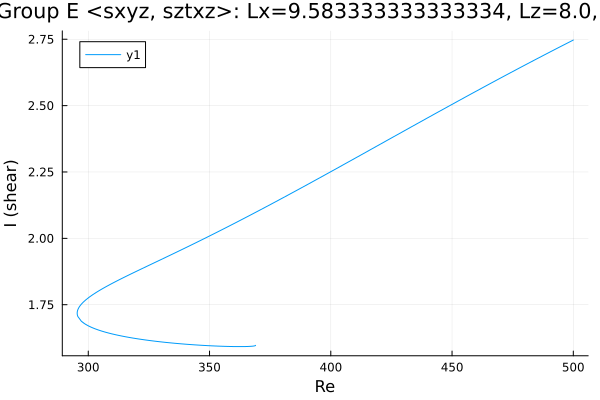

Data behind this chart, as committed beside it:
Re, shear
500.0, 2.747
499.4, 2.744
497.9, 2.737
496.5, 2.731
495.1, 2.724
493.7, 2.718
492.3, 2.711
490.9, 2.704
489.5, 2.698
488, 2.691
486.6, 2.684
485.2, 2.677
483.8, 2.671
482.4, 2.664
481, 2.657
479.6, 2.65
478.1, 2.643
476.7, 2.637
475.3, 2.63
473.9, 2.623
472.5, 2.616
471.1, 2.609
469.7, 2.602
468.2, 2.595
466.8, 2.588
465.4, 2.581
464, 2.574
462.6, 2.567
461.2, 2.56
459.8, 2.553
458.3, 2.546
456.9, 2.539
455.5, 2.532
454.1, 2.525
452.7, 2.518
451.3, 2.511
449.9, 2.504
448.4, 2.497
447, 2.49
445.6, 2.483
444.2, 2.476
442.8, 2.468
441.4, 2.461
440, 2.454
438.5, 2.447
437.1, 2.44
435.7, 2.433
434.3, 2.425
432.9, 2.418
431.5, 2.411
430.1, 2.404
428.6, 2.397
427.2, 2.389
425.8, 2.382
424.4, 2.375
423, 2.368
421.6, 2.361
420.2, 2.353
418.7, 2.346
417.3, 2.339
... 502 more rows
